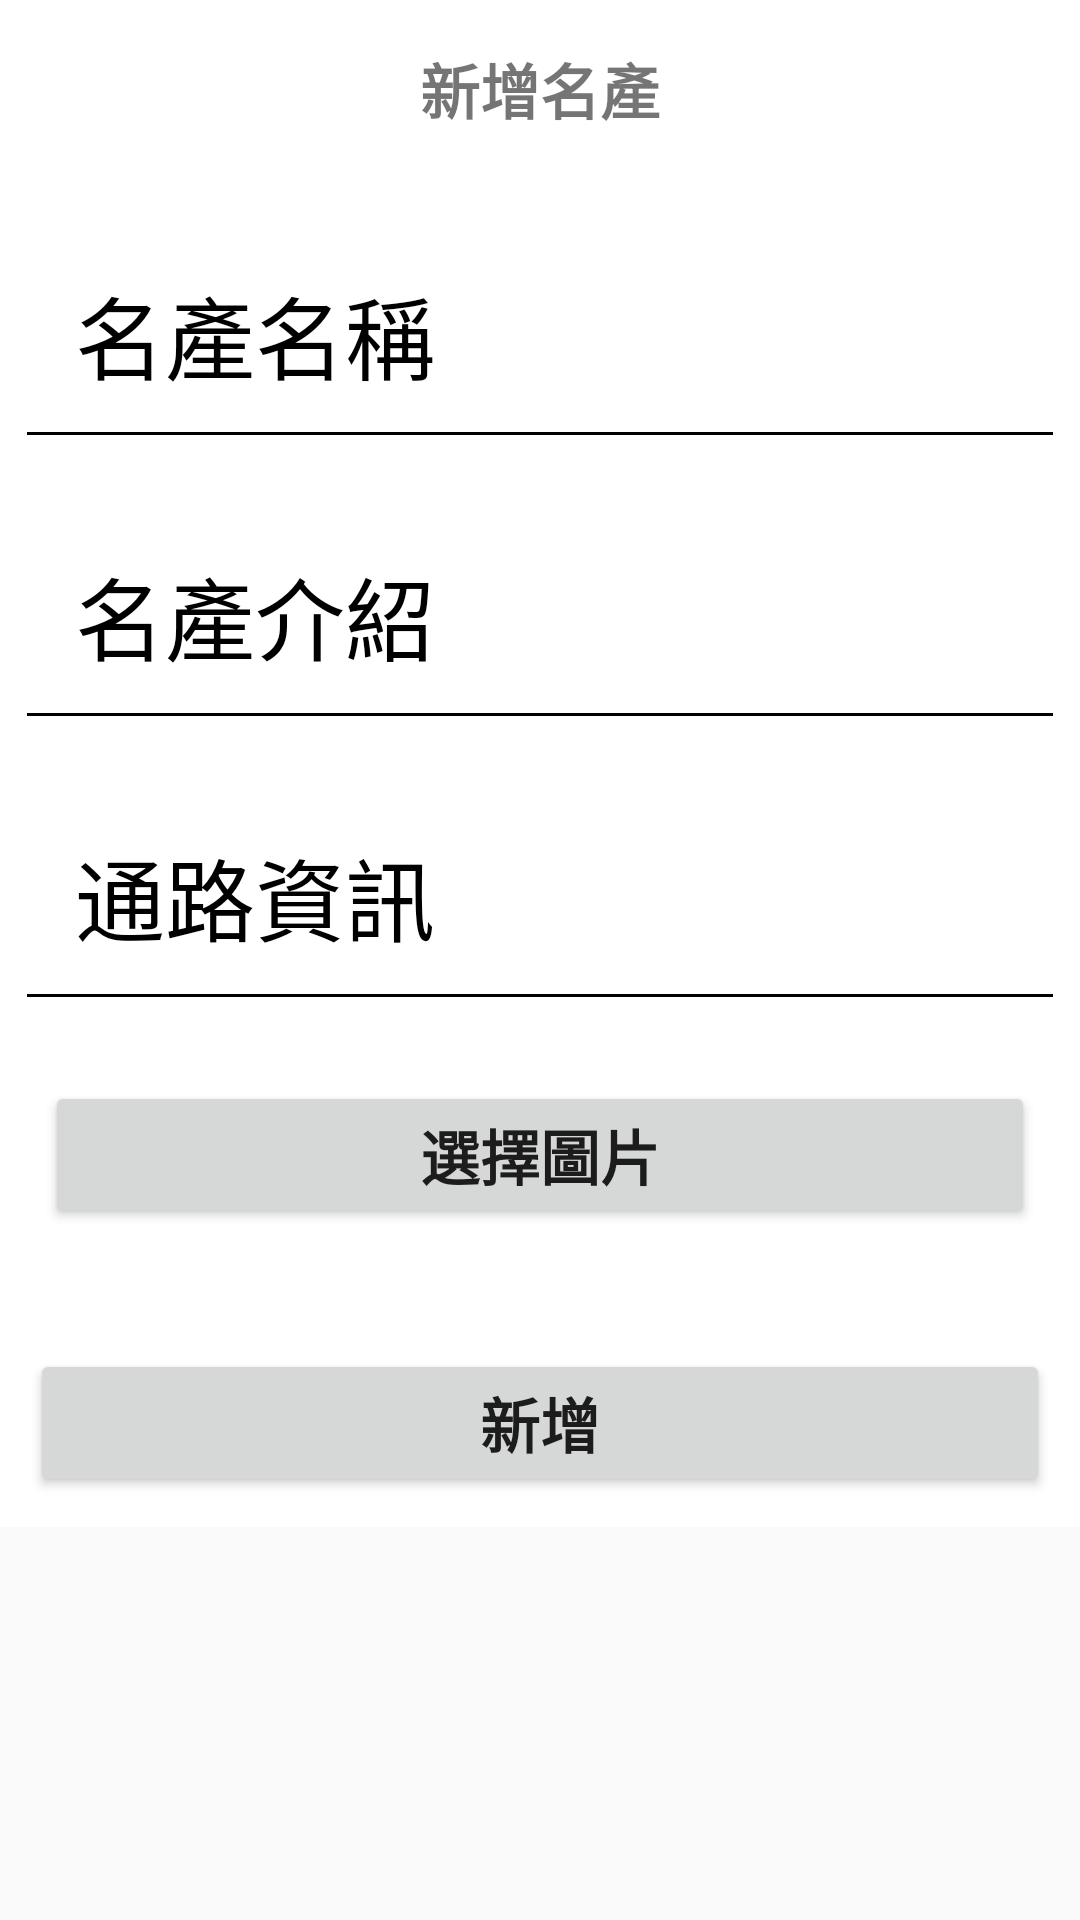

Layout XML and referenced resources for this Android screen:
<!-- AndroidManifest.xml: application theme Theme.Design.Light.NoActionBar -->
<!-- res/layout/activity_insert_staple.xml -->
<ScrollView
    xmlns:app="http://schemas.android.com/apk/res-auto"
    xmlns:android="http://schemas.android.com/apk/res/android"
    xmlns:tools="http://schemas.android.com/tools"
    android:layout_width="match_parent"
    android:layout_height="match_parent">

<androidx.constraintlayout.widget.ConstraintLayout

    android:id="@+id/insertPost_dialog"
    android:layout_width="match_parent"
    android:layout_height="match_parent"
    android:background="@color/white"
    tools:ignore="Orientation">

    <TextView
        android:id="@+id/header"
        android:layout_width="match_parent"
        android:layout_height="wrap_content"
        android:gravity="center"
        android:padding="15sp"
        android:text="新增名產"
        android:textSize="20dp"
        android:textStyle="bold"
        tools:ignore="MissingConstraints" />

    <LinearLayout
        android:id="@+id/linearContext"
        android:layout_margin="5dp"
        app:layout_constraintTop_toBottomOf="@id/header"
        android:layout_width="match_parent"
        android:layout_height="wrap_content"
        android:orientation="vertical">
        <EditText
            android:id="@+id/name"
            android:padding="20dp"
            android:layout_marginTop="5dp"
            android:textSize="30dp"
            android:backgroundTint="@color/black"
            android:hint="名產名稱"
            android:textColorHint="@color/black"
            android:layout_width="match_parent"
            android:layout_height="wrap_content"/>

        <EditText

            android:id="@+id/context"
            android:padding="20dp"
            android:layout_marginTop="10dp"
            android:textSize="30dp"
            android:backgroundTint="@color/black"
            android:hint="名產介紹"
            android:textColorHint="@color/black"
            android:layout_width="match_parent"
            android:layout_height="wrap_content"/>

        <EditText

            android:id="@+id/other"
            android:padding="20dp"
            android:layout_marginTop="10dp"
            android:textSize="30dp"
            android:backgroundTint="@color/black"
            android:hint="通路資訊"
            android:textColorHint="@color/black"
            android:layout_width="match_parent"
            android:layout_height="wrap_content"/>



        <LinearLayout
            android:id="@+id/imageheader"
            android:layout_marginTop="10dp"
            android:orientation="vertical"
            android:layout_width="match_parent"
            android:layout_height="wrap_content">

            <Button
                android:id="@+id/btn_insertImage"
                android:textStyle="bold"
                android:textSize="20dp"
                android:text="選擇圖片"
                android:layout_margin="10dp"
                android:layout_width="match_parent"
                android:layout_height="wrap_content"/>


            <androidx.recyclerview.widget.RecyclerView
                android:id="@+id/imageRecyclerView"
                android:layout_margin="10dp"
                android:layout_width="match_parent"
                android:layout_height="wrap_content"
                tools:ignore="MissingConstraints" />

        </LinearLayout>

        <ProgressBar
            android:id="@+id/loading"
            android:visibility="gone"
            android:layout_gravity="center"
            android:layout_width="50dp"
            android:layout_height="50dp"/>

    </LinearLayout>

    <Button
        android:id="@+id/btn_insert"
        android:textStyle="bold"
        android:textSize="20dp"
        android:text="新增"
        app:layout_constraintTop_toBottomOf="@id/linearContext"
        app:layout_constraintBottom_toBottomOf="parent"
        android:layout_margin="10dp"
        android:layout_width="match_parent"
        android:layout_height="wrap_content"
        tools:ignore="MissingConstraints" />

    </androidx.constraintlayout.widget.ConstraintLayout>
</ScrollView>
<!-- resources referenced by this layout -->
<resources>

  <!-- not gathered from this repository: default colours our renderer supplied (Android Studio template values) -->
  <color name="black">#FF000000</color>
  <color name="white">#FFFFFFFF</color>
</resources>
